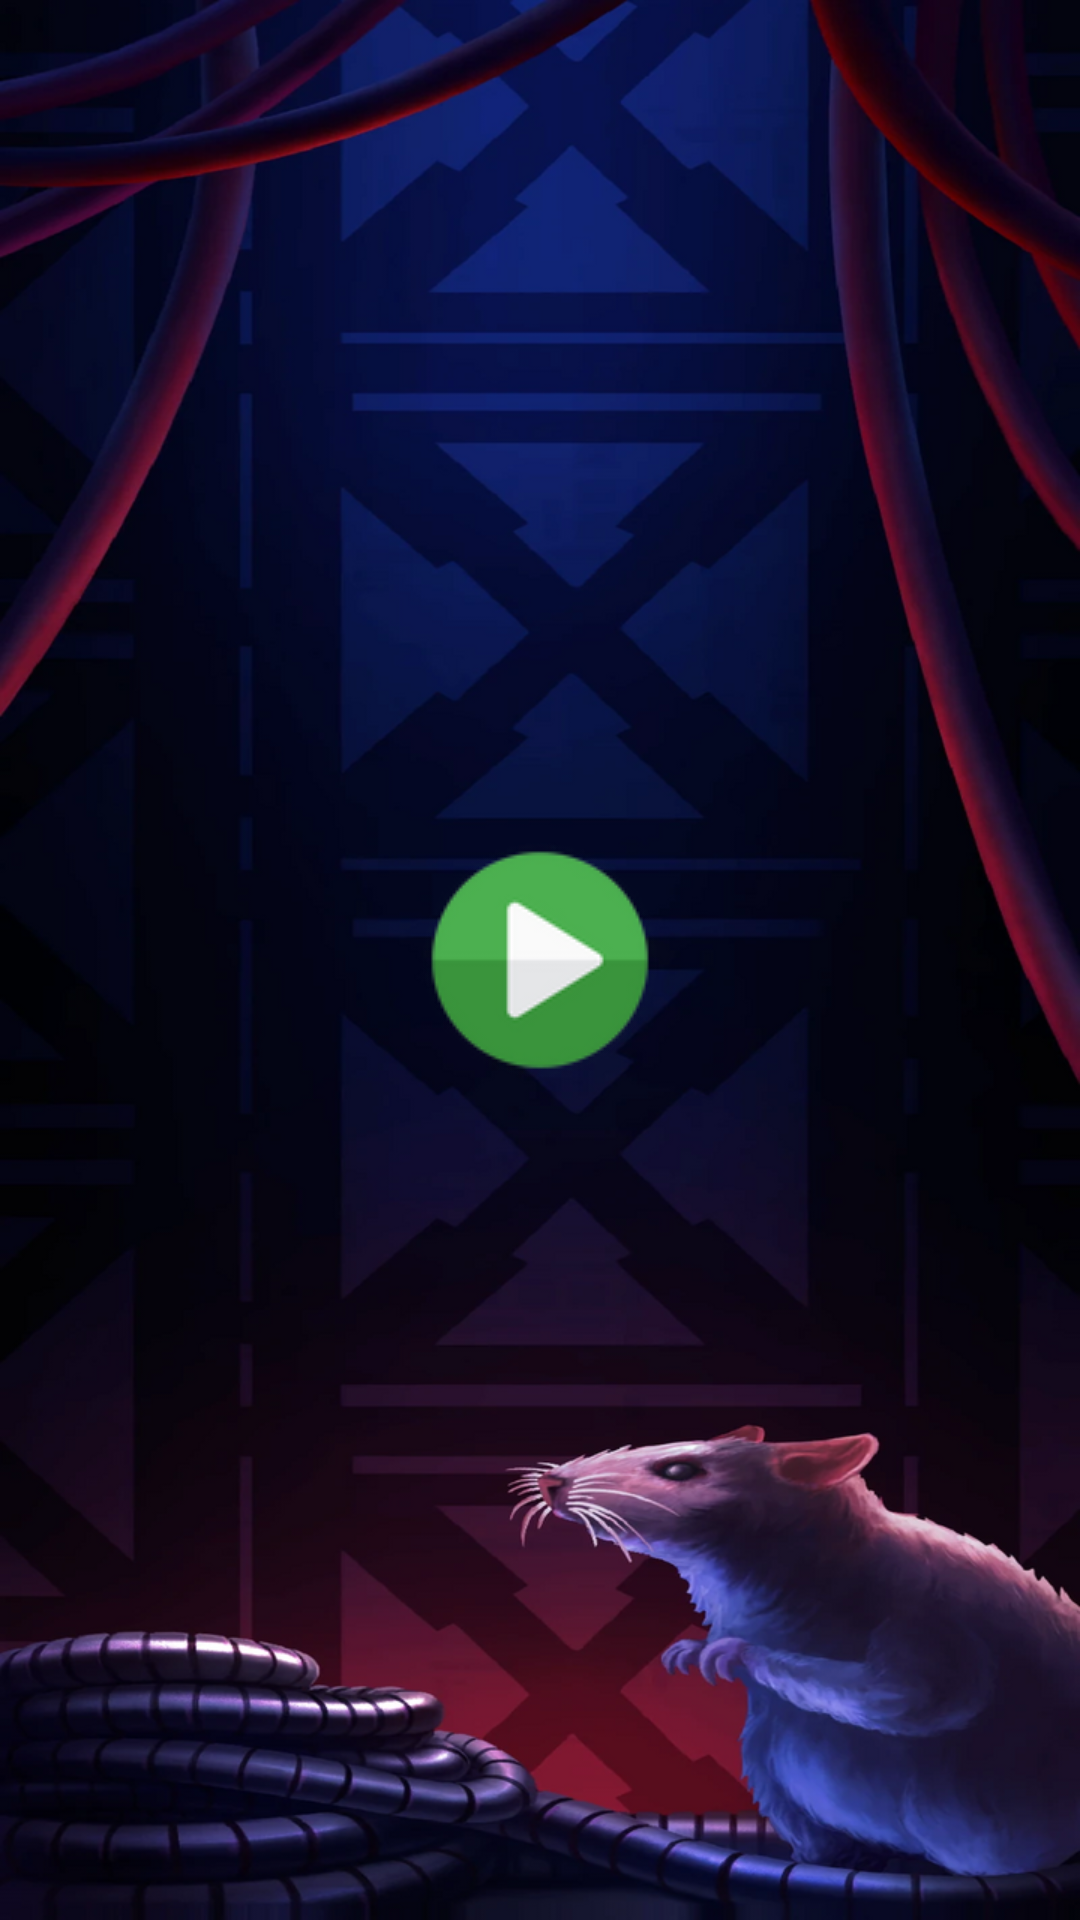

This screen was rendered from an Android layout file. Write that file and the resources it references.
<!-- AndroidManifest.xml: application theme Theme.AppCompat.Light.NoActionBar.FullScreen -->
<!-- res/layout/activity_main.xml -->
<?xml version="1.0" encoding="utf-8"?>
<LinearLayout xmlns:android="http://schemas.android.com/apk/res/android"
    xmlns:tools="http://schemas.android.com/tools"
    android:layout_width="match_parent"
    android:layout_height="match_parent"
    tools:context=".MainActivity"
    android:background="@drawable/background"
    android:gravity="center">
    <ImageButton
        android:layout_width="wrap_content"
        android:layout_height="wrap_content"
        android:background="@drawable/play"
        android:onClick="startGame"/>

</LinearLayout>
<!-- resources referenced by this layout -->
<resources>
  <!-- drawable background: png bitmap (drawable, 598594 bytes) -->
  <!-- drawable play: png bitmap (drawable, 7694 bytes) -->
  <style name="Theme.AppCompat.Light.NoActionBar.FullScreen" parent="@style/Theme.AppCompat.Light.NoActionBar">
          <item name="android:windowNoTitle">true</item>
          <item name="android:windowActionBar">false</item>
          <item name="android:windowContentOverlay">@null</item>
      </style>
</resources>
